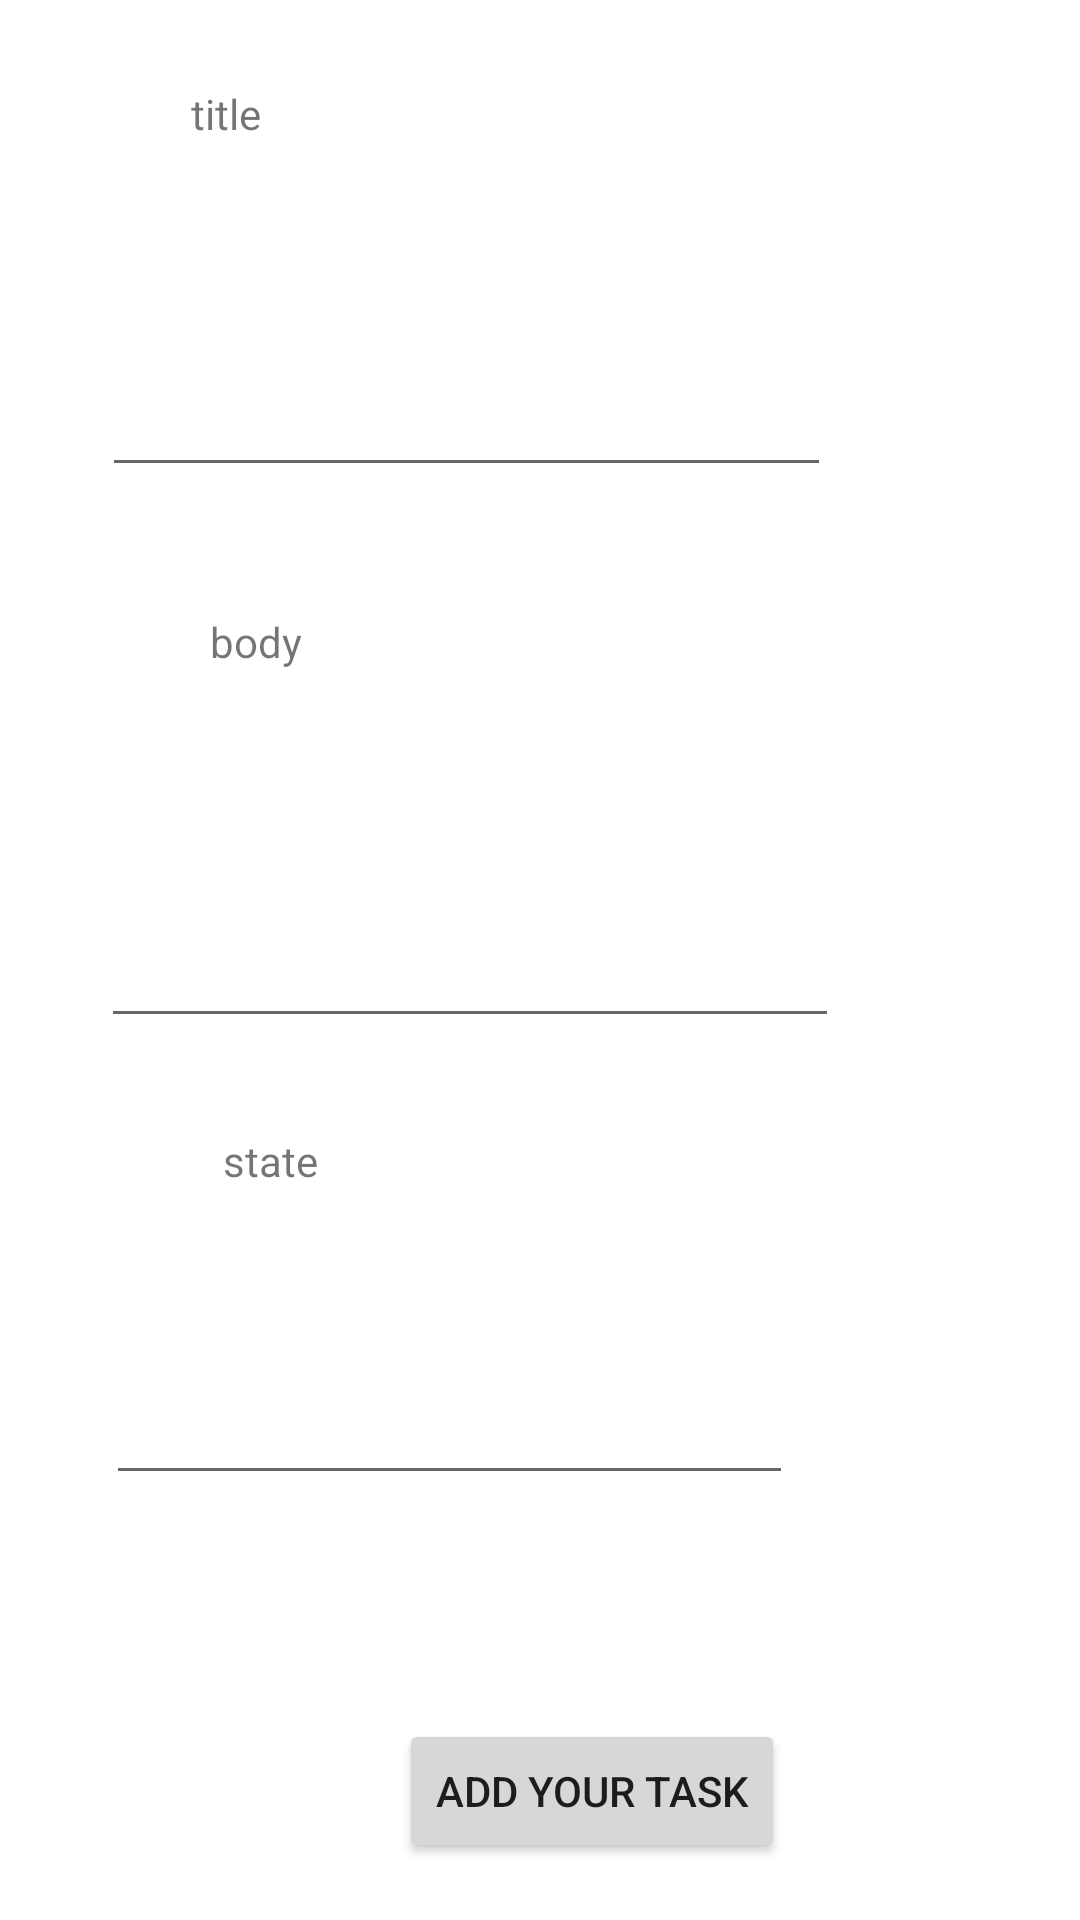

This screen was rendered from an Android layout file. Write that file and the resources it references.
<!-- AndroidManifest.xml: application theme Theme.Taskmaster -->
<!-- res/layout/activity_add_task.xml -->
<?xml version="1.0" encoding="utf-8"?>
<androidx.constraintlayout.widget.ConstraintLayout xmlns:android="http://schemas.android.com/apk/res/android"
    xmlns:app="http://schemas.android.com/apk/res-auto"
    xmlns:tools="http://schemas.android.com/tools"
    android:layout_width="match_parent"
    android:layout_height="match_parent"
    tools:context=".AddTask">

    <EditText
        android:id="@+id/titleInput"
        android:layout_width="243dp"
        android:layout_height="51dp"
        android:ems="10"
        android:inputType="textPersonName"
        app:layout_constraintBottom_toBottomOf="parent"
        app:layout_constraintEnd_toEndOf="parent"
        app:layout_constraintHorizontal_bias="0.291"
        app:layout_constraintStart_toStartOf="parent"
        app:layout_constraintTop_toBottomOf="@+id/textView11"
        app:layout_constraintVertical_bias="0.086" />

    <EditText
        android:id="@+id/bodyInput"
        android:layout_width="246dp"
        android:layout_height="64dp"
        android:ems="10"
        android:inputType="textPersonName"
        app:layout_constraintBottom_toBottomOf="parent"
        app:layout_constraintEnd_toEndOf="parent"
        app:layout_constraintHorizontal_bias="0.296"
        app:layout_constraintStart_toStartOf="parent"
        app:layout_constraintTop_toBottomOf="@+id/titleInput"
        app:layout_constraintVertical_bias="0.289" />

    <EditText
        android:id="@+id/stateInput"
        android:layout_width="229dp"
        android:layout_height="61dp"
        android:ems="10"
        android:inputType="textPersonName"
        app:layout_constraintBottom_toBottomOf="parent"
        app:layout_constraintEnd_toEndOf="parent"
        app:layout_constraintHorizontal_bias="0.269"
        app:layout_constraintStart_toStartOf="parent"
        app:layout_constraintTop_toBottomOf="@+id/bodyInput"
        app:layout_constraintVertical_bias="0.392" />

    <Button
        android:id="@+id/submitTaskInfo"
        android:layout_width="wrap_content"
        android:layout_height="wrap_content"
        android:text="Add Your Task"
        app:layout_constraintBottom_toBottomOf="parent"
        app:layout_constraintEnd_toEndOf="parent"
        app:layout_constraintHorizontal_bias="0.575"
        app:layout_constraintStart_toStartOf="parent"
        app:layout_constraintTop_toBottomOf="@+id/stateInput"
        app:layout_constraintVertical_bias="0.797" />

    <TextView
        android:id="@+id/textView11"
        android:layout_width="112dp"
        android:layout_height="38dp"
        android:text="title"
        app:layout_constraintBottom_toBottomOf="parent"
        app:layout_constraintEnd_toEndOf="parent"
        app:layout_constraintHorizontal_bias="0.257"
        app:layout_constraintStart_toStartOf="parent"
        app:layout_constraintTop_toTopOf="parent"
        app:layout_constraintVertical_bias="0.047" />

    <TextView
        android:id="@+id/textView14"
        android:layout_width="105dp"
        android:layout_height="40dp"
        android:text="body"
        app:layout_constraintBottom_toTopOf="@+id/bodyInput"
        app:layout_constraintEnd_toEndOf="parent"
        app:layout_constraintHorizontal_bias="0.274"
        app:layout_constraintStart_toStartOf="parent"
        app:layout_constraintTop_toBottomOf="@+id/titleInput"
        app:layout_constraintVertical_bias="0.528" />

    <TextView
        android:id="@+id/textViestateIdw15"
        android:layout_width="131dp"
        android:layout_height="41dp"
        android:text="state"
        app:layout_constraintBottom_toTopOf="@+id/stateInput"
        app:layout_constraintEnd_toEndOf="parent"
        app:layout_constraintHorizontal_bias="0.325"
        app:layout_constraintStart_toStartOf="parent"
        app:layout_constraintTop_toBottomOf="@+id/textView14"
        app:layout_constraintVertical_bias="0.875" />

</androidx.constraintlayout.widget.ConstraintLayout>
<!-- resources referenced by this layout -->
<resources>
  <style name="Theme.Taskmaster" parent="Theme.MaterialComponents.DayNight.DarkActionBar">
          
          <item name="colorPrimary">@color/icons</item>
          <item name="colorPrimaryVariant">@color/icons</item>
          <item name="colorOnPrimary">@color/white</item>
          
          <item name="colorSecondary">@color/teal_200</item>
          <item name="colorSecondaryVariant">@color/teal_700</item>
          <item name="colorOnSecondary">@color/black</item>
          
          <item name="android:statusBarColor" tools:targetApi="l">?attr/colorPrimaryVariant</item>
          
      </style>
  <color name="icons">#212121</color>
  <color name="white">#FFFFFFFF</color>
  <color name="teal_200">#FF03DAC5</color>
  <color name="teal_700">#757575</color>
  <color name="black">#FF000000</color>
</resources>
